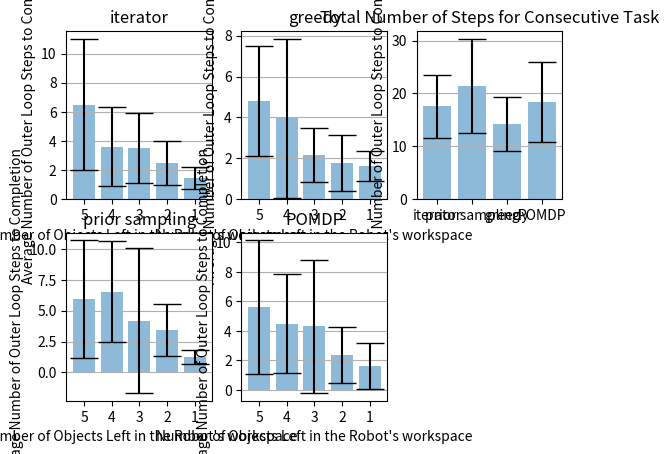

This figure's Python source:
import matplotlib.pyplot as plt
import numpy as np
from collections import OrderedDict

if __name__ == '__main__':

	total_objects = 5
	mode_results = OrderedDict()
	mode_results[0] = [[6.5, 3.6, 3.5, 2.5, 1.45],[4.5, 2.72, 2.39, 1.5, 0.74]]
	mode_results[1] = [[5.95, 6.55, 4.2, 3.45, 1.25],[4.76, 4.08, 5.88, 2.13, 0.536]]
	mode_results[2] = [[4.8, 3.95, 2.15, 1.75, 1.6],[2.67, 3.88, 1.31, 1.37, 0.735]]
	mode_results[4] = [[5.6, 4.5, 4.3, 2.35, 1.6],[4.53, 3.34, 4.51, 1.90, 1.56]]
	step_totals = [[],[]]

	for k,v in mode_results.items():
		step_totals[0].append(sum(v[0]))
		step_totals[1].append(np.sqrt(sum(np.square(np.array(v[1])))))

	def get_mode_name(mode):
		if mode == 0:
			return 'iterator'
		elif mode == 1:
			return 'prior sampling'
		elif mode == 2:
			return 'greedy'
		elif mode == 4:
			return 'POMDP'
		else:
			raise Exception('unsupported decision making mode')

	# Create lists for the plot
	mode_names = [ get_mode_name(mode) for mode in mode_results.keys() ]
	mode_names += ['Total Number of Steps for Consecutive Task']
	
	fig, axes = plt.subplots(2, 3)

	mode_pos = np.arange(len(mode_names) - 1)

	axes_idx = 0

	# step_totals = [[],[]]	
	# for key, step_counts in mode_results.items():
	# 	total_counts = np.zeros(num_trials)
	# 	mode_means = []
	# 	mode_stds = []
	# 	x_labels = []
	# 	x_pos = np.arange(total_objects)
	# 	for i, counts in enumerate(step_counts):
	# 		total_counts += np.array(counts)
	# 		mode_means.append(sum(counts) / len(counts))
	# 		mode_stds.append(np.std(np.array(counts)))
	# 		x_labels.append(str(total_objects - i))


	# 	step_totals[0].append(np.mean(total_counts))
	# 	step_totals[1].append(np.std(total_counts))

	for key, value in mode_results.items():
		mode_means, mode_stds = value[0], value[1]
		x_pos = np.arange(total_objects)
		x_labels = [ str(total_objects - i) for i in range(total_objects) ]

		x_idx = axes_idx % 2
		y_idx = axes_idx // 2

		axes[x_idx, y_idx].bar(x_pos, mode_means, yerr=mode_stds, align='center', alpha=0.5, ecolor='black', capsize=10)
		axes[x_idx, y_idx].set_ylabel("Average Number of Outer Loop Steps to Completion")
		axes[x_idx, y_idx].set_xticks(x_pos)
		axes[x_idx, y_idx].set_xticklabels(x_labels)
		axes[x_idx, y_idx].set_xlabel("Number of Objects Left in the Robot's workspace")
		axes[x_idx, y_idx].set_title(mode_names[axes_idx])
		axes[x_idx, y_idx].yaxis.grid(True)

		axes_idx += 1

	print(step_totals[0])
	print(mode_pos)
	print(step_totals[1])		

	x_idx = axes_idx % 2
	
	y_idx = axes_idx // 2

	axes[x_idx, y_idx].bar(mode_pos, step_totals[0], yerr=step_totals[1], align='center', alpha=0.5, ecolor='black', capsize=10)
	axes[x_idx, y_idx].set_ylabel("Average Number of Outer Loop Steps to Completion")
	axes[x_idx, y_idx].set_xticks(mode_pos)
	axes[x_idx, y_idx].set_xticklabels(mode_names[:-1])
	axes[x_idx, y_idx].set_title(mode_names[axes_idx])
	axes[x_idx, y_idx].yaxis.grid(True)

	axes[-1,-1].axis('off')

	# plt.tight_layout()
	plt.savefig('5_objects_3_object_types.png')
	plt.show()